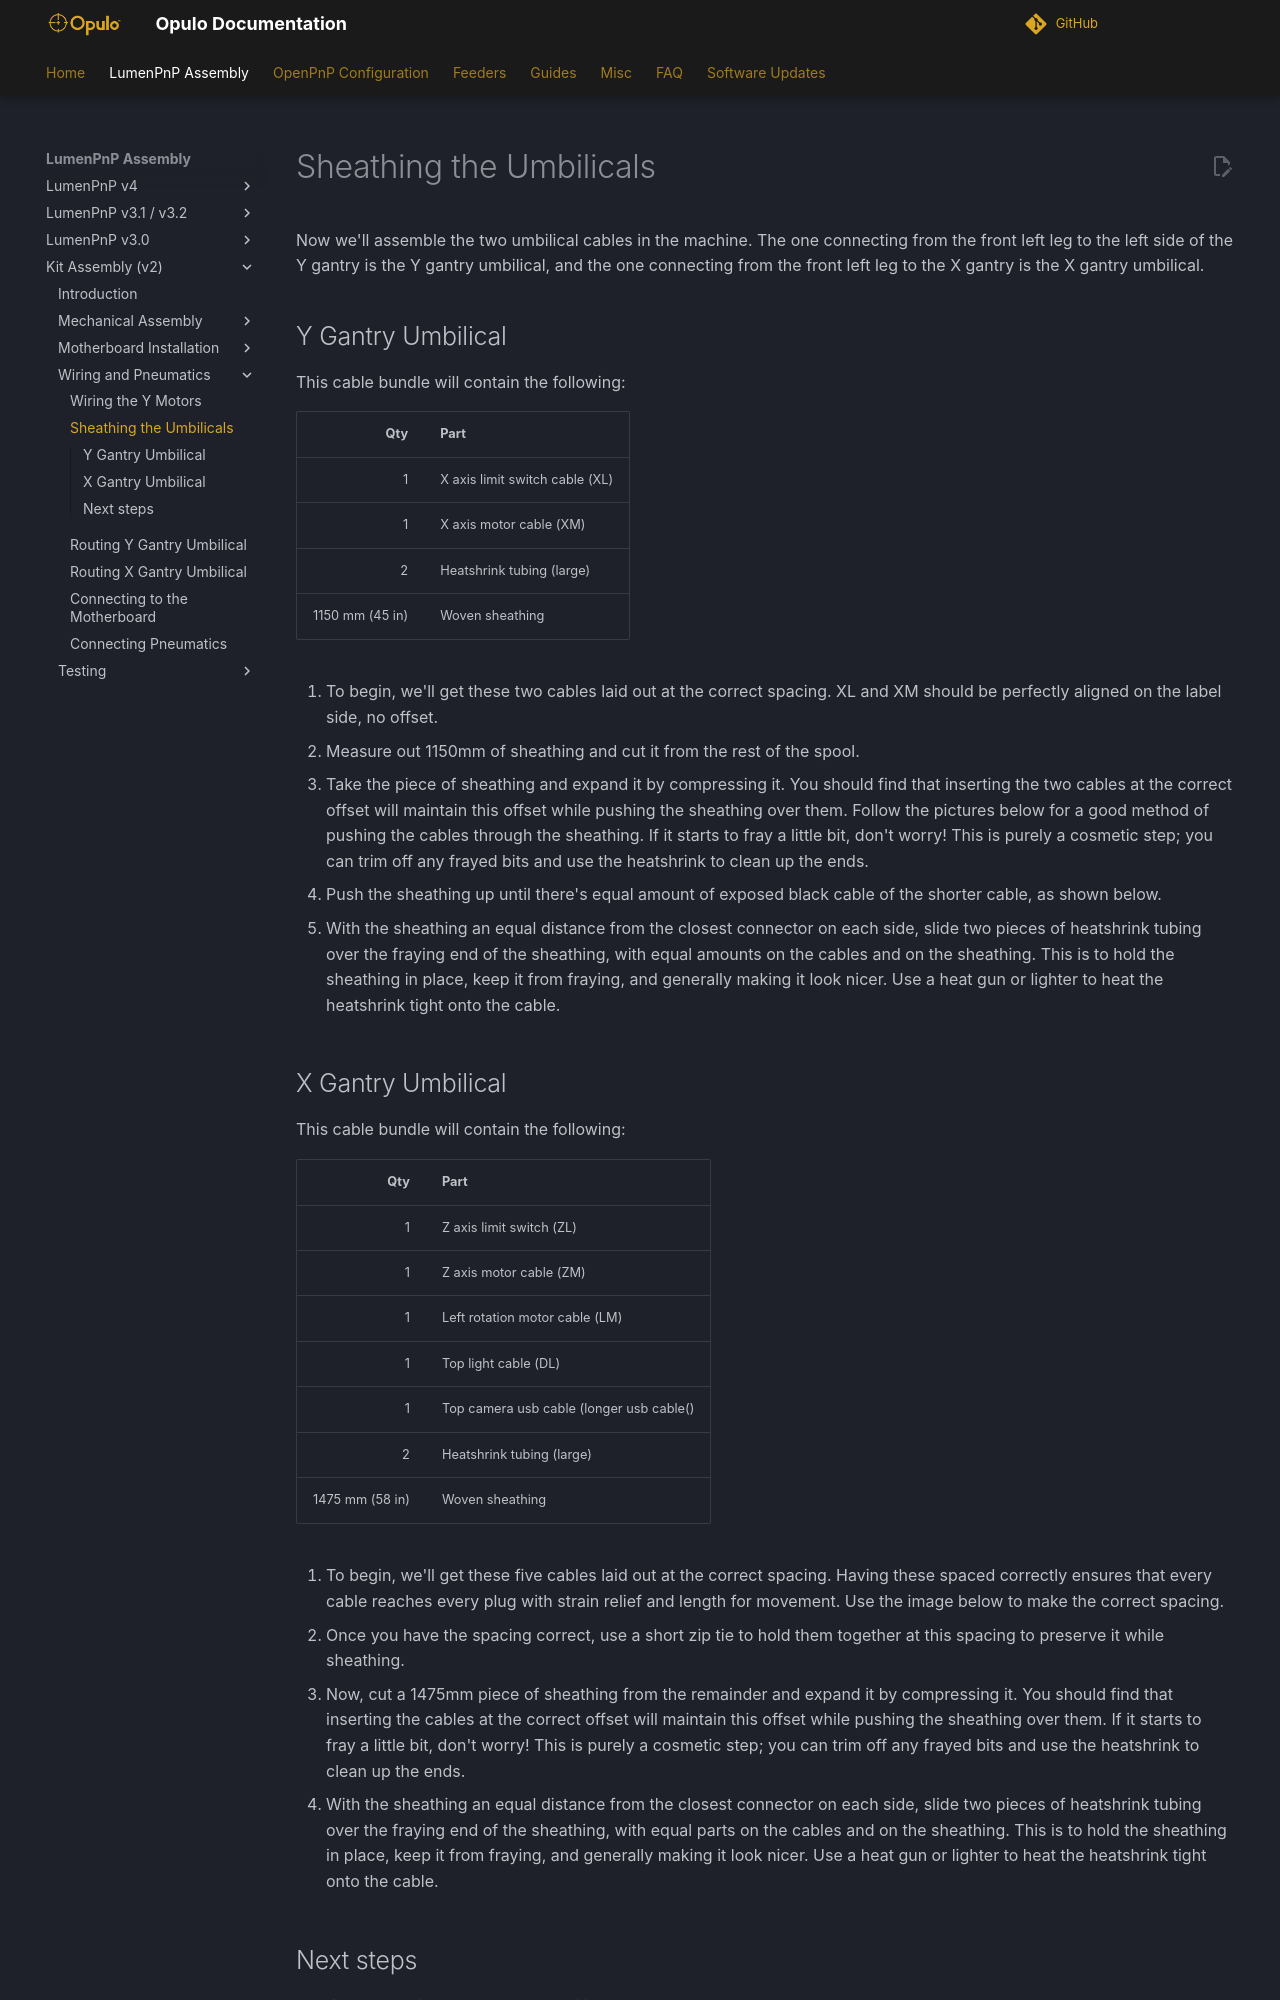

repository: opulo-inc/docs · page: byop/wiring-and-pneumatics/sheathing-umbilicals/index.html · generator: mkdocs

# Sheathing the Umbilicals

Now we'll assemble the two umbilical cables in the machine. The one connecting from the front left leg to the left side of the Y gantry is the Y gantry umbilical, and the one connecting from the front left leg to the X gantry is the X gantry umbilical.

## Y Gantry Umbilical

This cable bundle will contain the following:

|             Qty | Part                           |
|----------------:|--------------------------------|
|               1 | X axis limit switch cable (XL) |
|               1 | X axis motor cable (XM)        |
|               2 | Heatshrink tubing (large)      |
| 1150 mm (45 in) | Woven sheathing                |


1. To begin, we'll get these two cables laid out at the correct spacing. XL and XM should be perfectly aligned on the label side, no offset.

2. Measure out 1150mm of sheathing and cut it from the rest of the spool.
  ![](images/IMG_0777.webp)

3. Take the piece of sheathing and expand it by compressing it. You should find that inserting the two cables at the correct offset will maintain this offset while pushing the sheathing over them. Follow the pictures below for a good method of pushing the cables through the sheathing. If it starts to fray a little bit, don't worry! This is purely a cosmetic step; you can trim off any frayed bits and use the heatshrink to clean up the ends.
  ![](images/IMG_0779.webp)
  ![](images/IMG_0780.webp)
  ![](images/IMG_0781.webp)

4. Push the sheathing up until there's equal amount of exposed black cable of the shorter cable, as shown below.
  ![](images/IMG_0782.webp)

5. With the sheathing an equal distance from the closest connector on each side, slide two pieces of heatshrink tubing over the fraying end of the sheathing, with equal amounts on the cables and on the sheathing. This is to hold the sheathing in place, keep it from fraying, and generally making it look nicer. Use a heat gun or lighter to heat the heatshrink tight onto the cable.
  ![](images/IMG_0787.webp)
  ![](images/IMG_0789.webp)
  ![](images/IMG_0790.webp)
